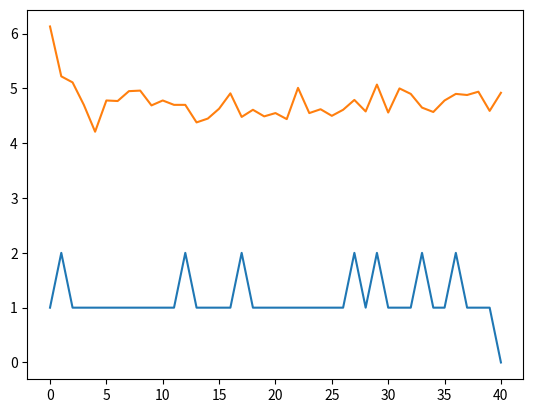

Here is the Python script that generated this plot:

# coding: utf-8

# In[48]:


import matplotlib.pyplot as plt
import numpy as np
import random

#NQueenFunctions

def InitFirstPopulation(Queens, Solutions):
    Population = np.zeros([Solutions, Queens + 1])
    
    for j in range(0, Solutions):        
        for i in range(0, Queens):            
            value = random.randint(1, Queens)
            while(1 == 1):
                if value in Population[j] :
                    value = random.randint(1, Queens)
                else:
                    Population[j, i] = value
                    break

    return Population    

def CostFunctionAll(A):   
    for i in range(0 , len(A)):       
        A[i, 8] = CostFunction(A[i])
        
    B = np.array(A)
    return np.array(sorted(B, key=lambda x :x[-1]))

def CostFunction(A):
    Threats = 0
    Queens = len(A) - 1
    #print('Queens: ' + str(Queens))
    
    for i in range(0 , Queens):                
        value = A[i]
        #print('========================')
        for j in range(i + 1, Queens):
            #print('i = ' + str(i) + '; j = ' + str(j))            
            
            #line Threats
            if(value == A[j] and j != i):
                Threats = Threats + 1               
            
            #Cross Threats
            if(abs(j - i) + value == A[j]):
                #print('x1')
                Threats = Threats + 1               
            
            if(abs(abs(j - i) - value) == A[j]):
                #print('x2')
                Threats = Threats + 1               
    
    #print(str(A) + ' => ' + str(Threats))
    #print('--------------------------------------------')
    return Threats

def CrossOver(Population, NewPopulation):
    p1 = Population[random.randint(0, 99),:8]
    p2 = Population[random.randint(0, 99),:8]    
    
    ch1 = np.zeros(8)
    ch2 = np.zeros(8)
    #print(ch1)       
    
    ch1[0] = p1[0]
    ch1[1] = p1[1]
    ch1[2] = p1[2]
    ch1[3] = p1[3]
    for i in range(4, 8):
        #print('index = ' + str(i))
        for j in range(0, 8):
            val = p2[j]
            if val not in ch1:
                ch1[i] = val        
       
    ch1 = np.append(ch1, [0])
    ch1[8] = CostFunction(ch1)
    
    #print('ch1 : ' + str(ch1))
    
    ch2[7] = p1[7]
    ch2[6] = p1[6]
    ch2[5] = p1[5]
    ch2[4] = p1[4]
    for i in range(0, 4):
        #print('index = ' + str(i))
        for j in range(0 , 8):
            val = p1[j]
            if val not in ch2:
                ch2[i] = val
    
    
    ch2 = np.append(ch2, [0])
    ch2[8] = CostFunction(ch2)
    
    #print('ch2 : ' + str(ch2))    
    #print('--------------------------')    
    
    for i in range(0, len(NewPopulation)):            
        if(NewPopulation[i] is None):
            NewPopulation[i] = ch1
            break
        
    for j in range(0, len(NewPopulation)):    
        if(NewPopulation[j] is None):
            NewPopulation[j] = ch2
            break
    
    return NewPopulation

def Mutation(Population, NewPopulation):
    
    p1 = Population[random.randint(0, 99)]
    
    point1 = random.randint(0, 3)
    point2 = random.randint(4, 7)
    
    #print('p1 : ' + str(p1))
    
    ch1 = p1
    v1 = ch1[point1] 
    v2 = ch1[point2] 
    ch1[point1] = v2
    ch1[point2] = v1
    
    #print('val1 : ' + str(ch1[point1]))
    #print('val2 : ' + str(ch1[point2]))
    #print('point1 : ' + str(point1))
    #print('point2 : ' + str(point2))
    #print('ch1 : ' + str(ch1))
    #print('--------------------------------')
    
    ch1[8] = CostFunction(ch1)
    
   
    
    
    for i in range(0, len(NewPopulation)):    
        if(NewPopulation[i] is None):
            NewPopulation[i] = ch1
            break
    
    return NewPopulation 
    
Queens = 8
NumberOfSolutions = 100
Solutions = InitFirstPopulation(Queens, NumberOfSolutions)
Solutions = CostFunctionAll(Solutions)    
#print(len(Solutions))
#print(len(Solutions[0]))
#print(type(Solutions))
print(Solutions)

CrossOverNumber = 40
MutationNumber = 30
NewPopulationNumber = 110

Epochs = 100
BestSolutions = [None] * Epochs
AVGSolutions = [None] * Epochs
AllSolutions = [None] * Epochs

AllSolutions[0] = Solutions
BestSolutions[0] = Solutions[0,8]
AVGSolutions[0] = np.average(Solutions[:,8])
#print(BestSolutions)
#print(AVGSolutions)
#print(Solutions[0:10])


# In[50]:


for i in range(1, Epochs):    
    LatestPopulation = AllSolutions[i-1]
    NewPopulation = [None] * NewPopulationNumber

    #CrossOver
    for j in range(0 , CrossOverNumber):        
        NewPopulation = CrossOver(LatestPopulation, NewPopulation)             
        
    #Mutation
    for j in range(0 , MutationNumber):        
        NewPopulation = Mutation(LatestPopulation, NewPopulation)
        
    #print(NewPopulation)
    Temp = np.array(sorted(NewPopulation, key=lambda x :x[-1]))
    #print(Temp)
    NewGeneration = Temp[:100,:]
    #print(NewGeneration)
    #Calculate
    AllSolutions[i] = NewGeneration
    BestSolutions[i] = NewGeneration[0,8]
    AVGSolutions[i] = np.average(NewGeneration[:,8])
    if(BestSolutions[i] == 0):
        print(NewGeneration[0])
        print(i)
        break
    
#print(BestSolutions)
#print(AVGSolutions)


plt.plot(BestSolutions)
plt.show()

plt.plot(AVGSolutions)
plt.show()

